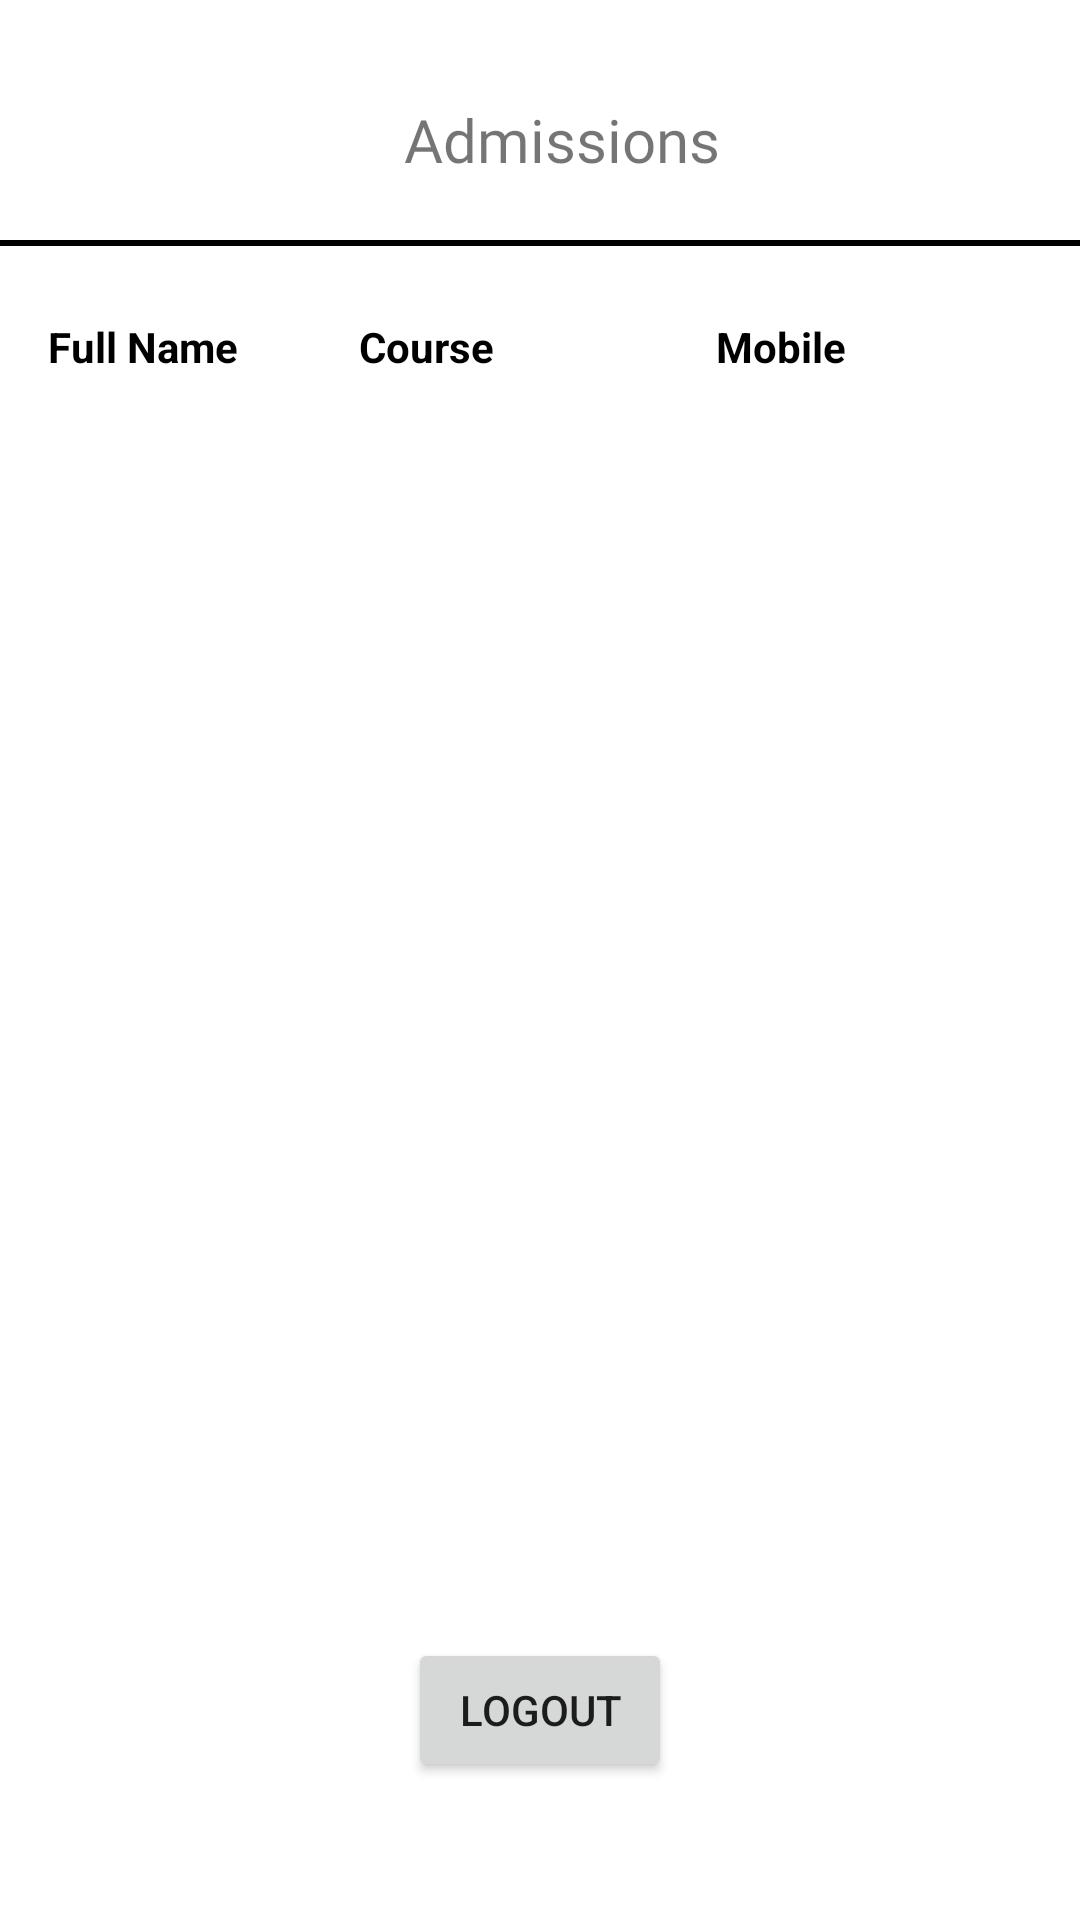

This screen was rendered from an Android layout file. Write that file and the resources it references.
<!-- AndroidManifest.xml: application theme Theme.30_External_SQLiteBCA_VI -->
<!-- res/layout/activity_form.xml -->
<?xml version="1.0" encoding="utf-8"?>
<androidx.constraintlayout.widget.ConstraintLayout xmlns:android="http://schemas.android.com/apk/res/android"
    xmlns:app="http://schemas.android.com/apk/res-auto"
    xmlns:tools="http://schemas.android.com/tools"
    android:layout_width="match_parent"
    android:layout_height="match_parent"
    tools:context=".Form">

    <TextView
        android:id="@+id/textView"
        android:layout_width="wrap_content"
        android:layout_height="wrap_content"
        android:layout_marginStart="15dp"
        android:layout_marginTop="33dp"
        android:fontFamily="@font/abril_fatface"
        android:text="Admissions"
        android:textSize="20sp"
        app:layout_constraintStart_toStartOf="@+id/textView3"
        app:layout_constraintTop_toTopOf="parent" />

    <View
        android:id="@+id/view"
        android:layout_width="0dp"
        android:layout_height="2dp"
        android:layout_marginTop="47dp"
        android:layout_marginBottom="43dp"
        android:background="@color/black"
        app:layout_constraintBottom_toBottomOf="@+id/sid"
        app:layout_constraintEnd_toEndOf="parent"
        app:layout_constraintStart_toStartOf="parent"
        app:layout_constraintTop_toTopOf="@+id/textView" />

    <TextView
        android:id="@+id/sid"
        android:layout_width="wrap_content"
        android:layout_height="wrap_content"
        android:layout_marginStart="16dp"
        android:layout_marginBottom="21dp"

        android:text="Full Name"
        android:textColor="@color/black"
        android:textStyle="bold"
        app:layout_constraintBottom_toTopOf="@+id/lview"
        app:layout_constraintStart_toStartOf="parent" />

    <TextView
        android:id="@+id/textView3"
        android:layout_width="wrap_content"
        android:layout_height="wrap_content"
        android:layout_marginStart="137dp"
        android:layout_marginEnd="135dp"
        android:layout_marginBottom="21dp"
        android:text="Course"
        android:textColor="@color/black"
        android:textStyle="bold"
        app:layout_constraintBottom_toTopOf="@+id/lview"
        app:layout_constraintEnd_toEndOf="@+id/textView4"
        app:layout_constraintStart_toStartOf="@+id/lview" />

    <TextView
        android:id="@+id/textView4"
        android:layout_width="wrap_content"
        android:layout_height="wrap_content"
        android:layout_marginEnd="78dp"
        android:layout_marginBottom="21dp"
        android:text="Mobile"
        android:textColor="@color/black"
        android:textStyle="bold"
        app:layout_constraintBottom_toTopOf="@+id/lview"
        app:layout_constraintEnd_toEndOf="@+id/lview" />

    <ListView
        android:id="@+id/lview"
        android:layout_width="0dp"
        android:layout_height="0dp"
        android:layout_marginTop="113dp"
        android:layout_marginBottom="106dp"
        app:layout_constraintBottom_toBottomOf="parent"
        app:layout_constraintEnd_toEndOf="parent"
        app:layout_constraintStart_toStartOf="parent"
        app:layout_constraintTop_toTopOf="@+id/textView" />

    <Button
        android:id="@+id/logoutBTN_F"
        android:layout_width="wrap_content"
        android:layout_height="wrap_content"
        android:layout_marginTop="12dp"
        android:text="LOGOUT"
        app:layout_constraintEnd_toEndOf="parent"
        app:layout_constraintStart_toStartOf="parent"
        app:layout_constraintTop_toBottomOf="@+id/lview" />
</androidx.constraintlayout.widget.ConstraintLayout>
<!-- resources referenced by this layout -->
<resources>
  <style name="Theme.30_External_SQLiteBCA_VI" parent="Theme.MaterialComponents.DayNight.DarkActionBar">
          
          <item name="colorPrimary">@color/purple_500</item>
          <item name="colorPrimaryVariant">@color/purple_700</item>
          <item name="colorOnPrimary">@color/white</item>
          
          <item name="colorSecondary">@color/teal_200</item>
          <item name="colorSecondaryVariant">@color/teal_700</item>
          <item name="colorOnSecondary">@color/black</item>
          
          <item name="android:statusBarColor">?attr/colorPrimaryVariant</item>
          
      </style>
  <!-- not gathered from this repository: default colours our renderer supplied (Android Studio template values) -->
  <color name="purple_500">#FF6200EE</color>
  <color name="purple_700">#FF3700B3</color>
  <color name="teal_200">#FF03DAC5</color>
  <color name="teal_700">#FF018786</color>
  <color name="black">#FF000000</color>
  <color name="white">#FFFFFFFF</color>
</resources>
